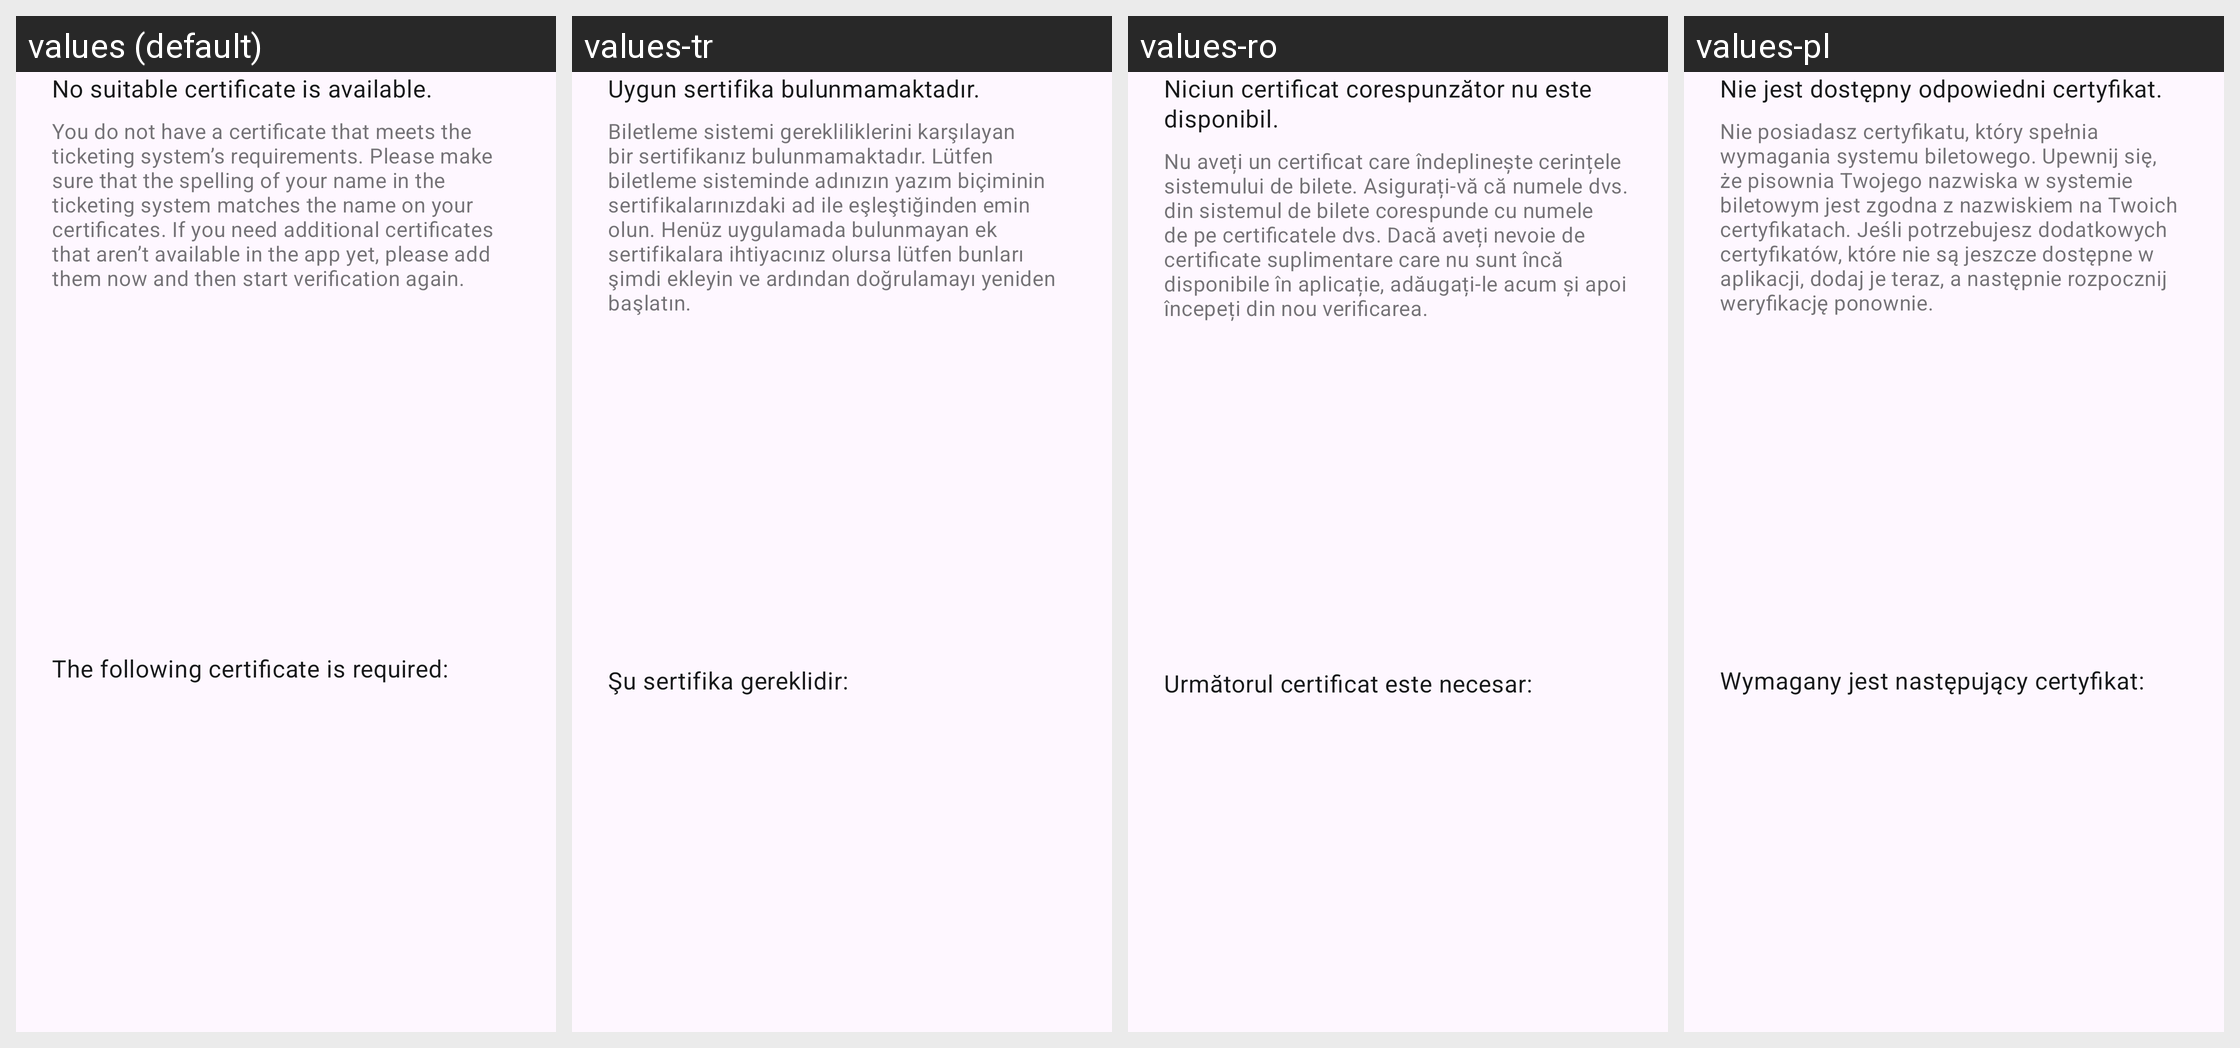

This grid shows one Android layout under several languages. Give, for every string resource on the screen, its name, the default text and each shown locale's text.
Android screen res/layout/dcc_ticketing_no_valid_certificate_header_card.xml rendered under 4 locales, left to right: values (default), values-tr, values-ro, values-pl. Device: Nexus 5 (rendered at 1080×1920; each locale shown at half size, 540×960, under a caption strip naming it); theme AppTheme.
Other locales in the repository, not shown: values-ar, values-bg, values-de, values-en, values-pt, values-ru, values-uk.
Strings drawn on this screen, with the default value and each locale's value (text and hints the layout hard-codes, and strings that could not be matched under every locale, appear in the picture but are not listed):

dcc_ticketing_certificate_selection_no_certificates_found_title
  values: No suitable certificate is available.
  values-tr: Uygun sertifika bulunmamaktadır.
  values-ro: Niciun certificat corespunzător nu este disponibil.
  values-pl: Nie jest dostępny odpowiedni certyfikat.

dcc_ticketing_certificate_selection_no_certificates_found_subtitle
  values: You do not have a certificate that meets the ticketing system’s requirements. Please make sure that the spelling of your name in the ticketing system matches the name on your certificates. If you need additional certificates that aren’t available in the app yet, please add them now and then start verification again.
  values-tr: Biletleme sistemi gerekliliklerini karşılayan bir sertifikanız bulunmamaktadır. Lütfen biletleme sisteminde adınızın yazım biçiminin sertifikalarınızdaki ad ile eşleştiğinden emin olun. Henüz uygulamada bulunmayan ek sertifikalara ihtiyacınız olursa lütfen bunları şimdi ekleyin ve ardından doğrulamayı yeniden başlatın.
  values-ro: Nu aveți un certificat care îndeplinește cerințele sistemului de bilete. Asigurați-vă că numele dvs. din sistemul de bilete corespunde cu numele de pe certificatele dvs. Dacă aveți nevoie de certificate suplimentare care nu sunt încă disponibile în aplicație, adăugați-le acum și apoi începeți din nou verificarea.
  values-pl: Nie posiadasz certyfikatu, który spełnia wymagania systemu biletowego. Upewnij się, że pisownia Twojego nazwiska w systemie biletowym jest zgodna z nazwiskiem na Twoich certyfikatach. Jeśli potrzebujesz dodatkowych certyfikatów, które nie są jeszcze dostępne w aplikacji, dodaj je teraz, a następnie rozpocznij weryfikację ponownie.

dcc_ticketing_certificate_selection_requested_certificates_text
  values: The following certificate is required:
  values-tr: Şu sertifika gereklidir:
  values-ro: Următorul certificat este necesar:
  values-pl: Wymagany jest następujący certyfikat:
